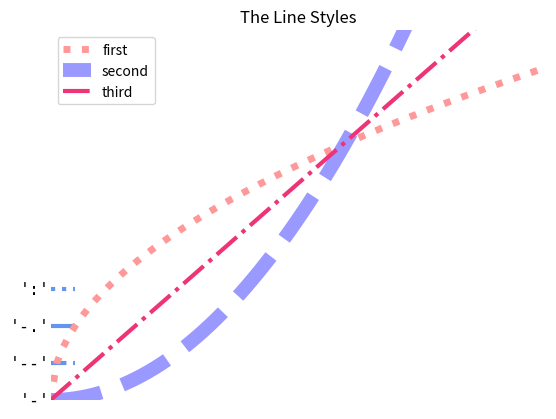

Source code (Python):
""" 넘파이 수식연산 및 맷플롯리브 연습1
# 파이플롯 명령어 찾기 :
# https://matplotlib.org/api/pyplot_api.html
"""
import numpy as np
import matplotlib.pyplot as plt
from mpl_toolkits.mplot3d import Axes3D

def test_show_linestyle():
    color = 'cornflowerblue'
    points = np.ones(5)  # Draw 5 points for each line
    text_style = dict(horizontalalignment='right', verticalalignment='center',
                      fontsize=12, fontdict={'family': 'monospace'})

    def format_axes(ax):
        ax.margins(0.2)
        ax.set_axis_off()

    def nice_repr(text):
        return repr(text).lstrip('u')

    # Plot all line styles.
    fig, ax = plt.subplots()
    linestyles = ['-', '--', '-.', ':']

    for y, linestyle in enumerate(linestyles):
        ax.text(-0.1, y, nice_repr(linestyle), **text_style)
        ax.plot(y * points, linestyle=linestyle, color=color, linewidth=3)
        format_axes(ax)
        ax.set_title('The Line Styles')

    plt.show()
test_show_linestyle()       # Show 4-line styles in legend


def test_simple_plot():
    # x = list(range(0, 81, 1))     # 일반 list를 쓰지 못함.
    x = np.arange(0, 81, 1)
    print(x)

    args = [
        {'lw': 5, 'ls': ':', 'color': '#ff9999', 'label': 'first'},
        {'lw': 10, 'ls': '--', 'color': '#9999ff', 'label': 'second'},
        {'lw': 3, 'ls': '-.', 'color': '#ee3377', 'label': 'third'}, ]

    plt.plot(x, np.sqrt(x), **args[0])
    plt.plot(x, 3e-3 * x**2,  **args[1])
    plt.plot(x, 1.45e-1 * x,  **args[2])
    # plt.plot(x, np.sqrt(x), args[0])
    # plt.plot(x, 3e-3*x**2,  args[1])
    # plt.plot(x, 1.45e-1*x,  args[2])

    plt.axis([0, 81, 0, 10])   # [x=0~81, y=0,10]
    plt.grid()
    plt.legend()
    plt.show()
test_simple_plot()          # So simple examples

def line_plot_random():
    y = [.1, .5, 1.2, 1.3, 2.1, 2.5, 2.7, 2.9, 3.5, 3.7, 4.7, 5.1, 6.1]
    plt.plot(y, lw=5)
    plt.ylabel('y-axis numbers')
    plt.xlabel('x-axis numbers')
    plt.grid()
    plt.show()

def line_graph():
    """ '맷플롯리브'의 기본적인 그리기와 설정변경
    # 예제 : 싸인함수 그리기 : http://pinkwink.kr/967
    """
    x = np.linspace(0, 1, 50)
    print("x", x)

    plt.plot(x, -1 * np.log(x), label='logarithm_minus, y=0 ... infinie')
    plt.plot(x, -1 * np.log(1 - x), label='logarithm_plus,    y=1 ... infinie')
    # plt.plot(x, 1/(1+np.exp(-x)**2), label='linear')
    # plt.plot(x, np.sqrt(x), label='linear')
    # plt.plot(x, x, label='linear')
    # plt.plot(x, x**2, label='quadratic')
    # plt.plot(x, x**3, label='cubic')
    # plt.plot(x, x**4, label='custom.1')
    # plt.plot(x, x**5, label='custom.2')

    plt.title("Simple Plot")
    plt.xlabel('x label')
    plt.ylabel('y label')
    plt.legend()

    plt.grid(b=None, which='major', axis='both')
    plt.ylim(0, 6)
    plt.xlim(0, 1)
    plt.show()

def tangential_graph():
    pass

def bar_chart_with_value():
    n = 12                      # number of bar
    X = np.arange(n)
    Y1 = (1 - X / float(n)) * np.random.uniform(0.5, 1.0, n)
    Y2 = (1 - X / float(n)) * np.random.uniform(0.5, 1.0, n)

    plt.figure(figsize=(7, 5))           # window size

    plt.bar(X, +Y1, facecolor='#9999ff', edgecolor='grey')
    plt.bar(X, -Y2, facecolor='#ff9999', edgecolor='grey')

    for x, y in zip(X, Y1):
        plt.text(x, y + 0.03, '%.2f' % y, ha='center', va='bottom')

    for x, y in zip(X, Y2):
        plt.text(x, -y - 0.03, '%.2f' % y, ha='center', va='top')

    plt.xlim(-.5, n), plt.xticks([])
    plt.ylim(-1.25, +1.25), plt.yticks([])
    plt.show()

def text_equation_cloud():
    eqs = []
    eqs.append(
        (r"$W^{3\beta}_{\delta_1 \rho_1 \sigma_2} = U^{3\beta}_{\delta_1 \rho_1} + \frac{1}{8 \pi 2} \int^{\alpha_2}_{\alpha_2} d \alpha^\prime_2 \left[\frac{ U^{2\beta}_{\delta_1 \rho_1} - \alpha^\prime_2U^{1\beta}_{\rho_1 \sigma_2} }{U^{0\beta}_{\rho_1 \sigma_2}}\right]$"))
    eqs.append(
        (r"$\frac{d\rho}{d t} + \rho \vec{v}\cdot\nabla\vec{v} = -\nabla p + \mu\nabla^2 \vec{v} + \rho \vec{g}$"))
    eqs.append((r"$\int_{-\infty}^\infty e^{-x^2}dx=\sqrt{\pi}$"))
    eqs.append((r"$E = mc^2 = \sqrt{{m_0}^2c^4 + p^2c^2}$"))
    eqs.append((r"$F_G = G\frac{m_1m_2}{r^2}$"))

    plt.figure(figsize=(7, 5))

    for i in range(24):
        index = np.random.randint(0, len(eqs))
        eq = eqs[index]
        size = np.random.uniform(12, 32)
        x, y = np.random.uniform(0, 1, 2)
        alpha = np.random.uniform(0.25, .75)
        plt.text(x, y, eq, ha='center', va='center', color="#11557c", alpha=alpha,
                 transform=plt.gca().transAxes, fontsize=size, clip_on=True)

    plt.xticks([]), plt.yticks([])
    plt.show()

def matplot_test01():
    """
    # Created on Sun Jan  7 13:21:40 2018
    # [redacted]
    """
    import numpy as np
    import matplotlib.pyplot as plt

    def f(t):
        """
        # (1) y(t) = e(-t) * cos(2*pi*t)   ... [2][1]열의 [1]번째 배치
        # (2) y(t) = cos(2 * pi * t)       ... [2][1]열의 [2]번째 배치
        """
        return np.exp(-t) * np.cos(2 * np.pi * t)

    t1 = np.arange(0.0, 5.0, 0.1)
    t2 = np.arange(0.0, 5.0, 0.02)

    plt.figure(1)
    plt.subplot(211)
    plt.plot(t1, f(t1), 'bo', t2, f(t2), 'k')

    plt.subplot(212)
    plt.plot(t2, np.cos(2 * np.pi * t2), 'r--')
    plt.show()

def matplot_test02():
    """
    Created on Sun Jan  7 13:21:40 2018
[redacted]
    """
    import numpy as np
    import matplotlib.pyplot as plt

    def value(x_value):
        return x_value**2

    x_range = np.arange(1, 20, 0.5)

    plt.figure(1)
    plt.plot(x_range, value(x_range), 'r--')
    #plt.plot(x_range, value(x_range), 'r--')
    plt.show()


if __name__ == '__main__':
    # matplot_test01()
    # matplot_test02()
    # line_graph()
    # line_plot_random()
    # tangential_graph()
    # matplot_test01()
    # matplot_test02()
    # bar_chart_with_value()
    text_equation_cloud()
    pass
